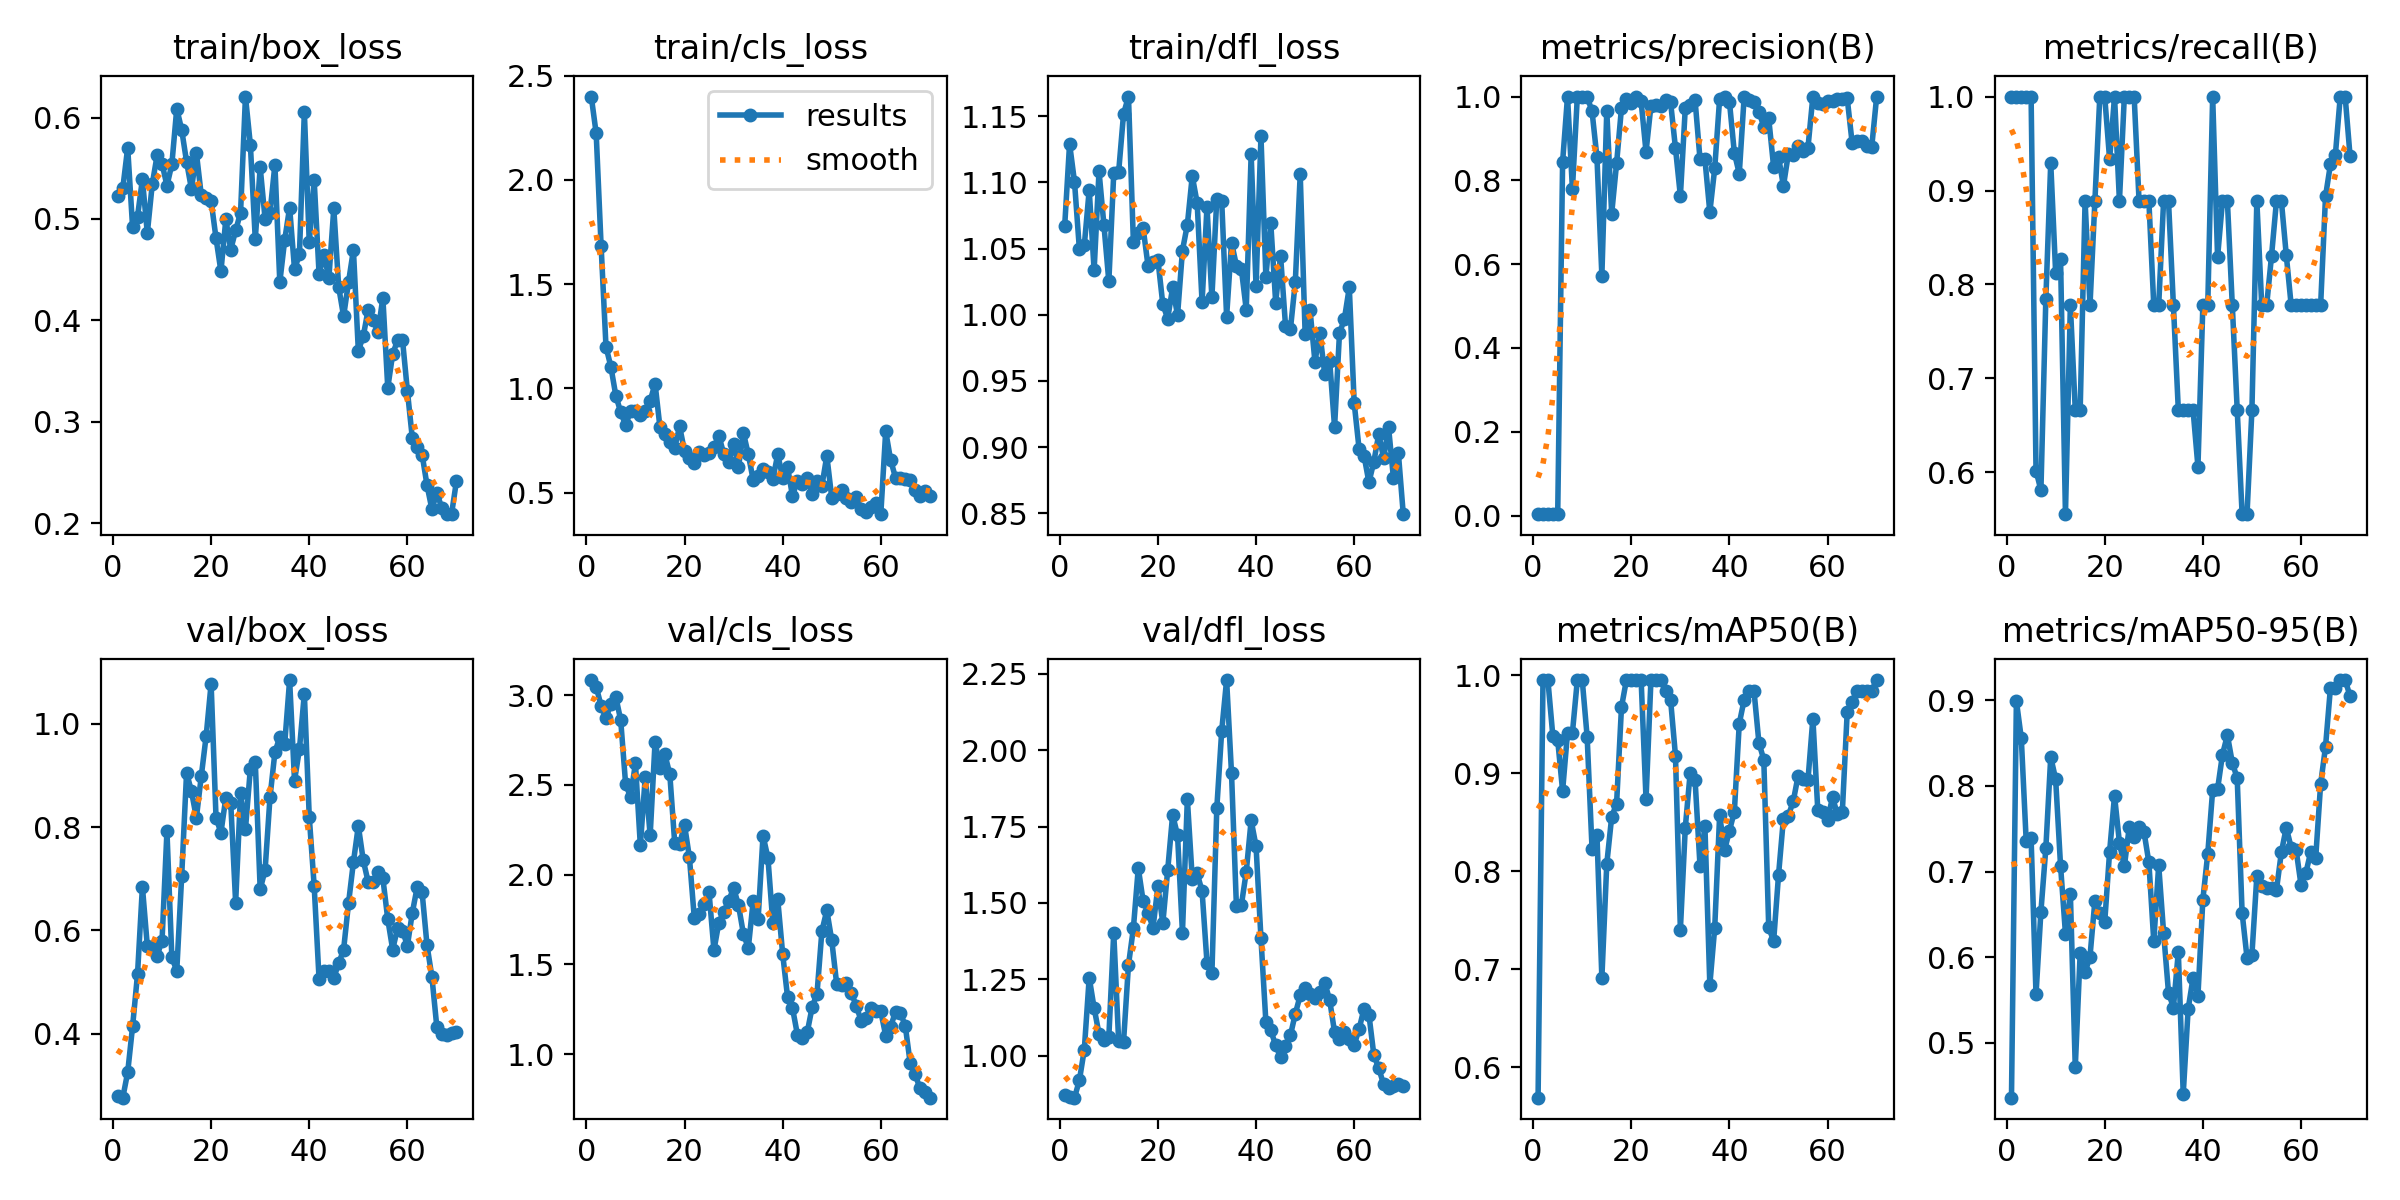

The table this chart was drawn from, first rows:
epoch, time, train/box_loss, train/cls_loss, train/dfl_loss, metrics/precision(B), metrics/recall(B), metrics/mAP50(B), metrics/mAP50-95(B), val/box_loss, val/cls_loss, val/dfl_loss, lr/pg0, lr/pg1, lr/pg2
1, 50.63, 0.5223, 2.4, 1.067, 0.00333, 1, 0.5688, 0.4358, 0.2792, 3.084, 0.87, 4e-05, 4e-05, 4e-05
2, 73.73, 0.5301, 2.224, 1.129, 0.00333, 1, 0.995, 0.8993, 0.276, 3.047, 0.8657, 9.85857e-05, 9.85857e-05, 9.85857e-05
3, 93.47, 0.5703, 1.685, 1.101, 0.00333, 1, 0.995, 0.8559, 0.3251, 2.941, 0.8623, 0.0001555, 0.0001555, 0.0001555
4, 113.4, 0.4919, 1.2, 1.049, 0.00333, 1, 0.9383, 0.7357, 0.4141, 2.871, 0.9191, 0.0002107, 0.0002107, 0.0002107
5, 133.1, 0.5022, 1.103, 1.052, 0.00333, 1, 0.9337, 0.7387, 0.5147, 2.952, 1.02, 0.0002642, 0.0002642, 0.0002642
6, 152.8, 0.5392, 0.9654, 1.094, 0.8441, 0.602, 0.8819, 0.5563, 0.6842, 2.991, 1.255, 0.000316, 0.000316, 0.000316
7, 172.5, 0.486, 0.8855, 1.034, 1, 0.581, 0.9413, 0.6533, 0.5697, 2.859, 1.156, 0.0003661, 0.0003661, 0.0003661
8, 192.1, 0.534, 0.8238, 1.108, 0.7792, 0.7843, 0.9413, 0.7269, 0.5671, 2.503, 1.071, 0.0004145, 0.0004145, 0.0004145
9, 211.9, 0.5628, 0.8912, 1.068, 1, 0.9294, 0.995, 0.8338, 0.5509, 2.433, 1.05, 0.0004612, 0.0004612, 0.0004612
10, 231.6, 0.5546, 0.8902, 1.025, 1, 0.8127, 0.995, 0.808, 0.5802, 2.62, 1.062, 0.0005062, 0.0005062, 0.0005062
11, 251.3, 0.5328, 0.871, 1.107, 1, 0.8272, 0.9371, 0.7069, 0.7917, 2.162, 1.403, 0.0005495, 0.0005495, 0.0005495
12, 270.9, 0.5539, 0.8898, 1.108, 0.9644, 0.5556, 0.8227, 0.6274, 0.5479, 2.545, 1.047, 0.0005911, 0.0005911, 0.0005911
13, 290.6, 0.6088, 0.9395, 1.152, 0.8546, 0.7778, 0.8367, 0.6743, 0.5217, 2.218, 1.046, 0.000631, 0.000631, 0.000631
14, 310.3, 0.588, 1.022, 1.165, 0.572, 0.6667, 0.691, 0.4713, 0.7045, 2.74, 1.297, 0.0006692, 0.0006692, 0.0006692
15, 330.4, 0.5564, 0.8124, 1.055, 0.9661, 0.6667, 0.8073, 0.6047, 0.9053, 2.593, 1.417, 0.0007058, 0.0007058, 0.0007058
16, 350, 0.5293, 0.7811, 1.062, 0.7205, 0.8889, 0.8553, 0.5823, 0.869, 2.669, 1.614, 0.0007406, 0.0007406, 0.0007406
17, 369.4, 0.5651, 0.7401, 1.065, 0.8407, 0.7778, 0.869, 0.6007, 0.818, 2.56, 1.505, 0.0007737, 0.0007737, 0.0007737
18, 388.9, 0.5232, 0.7151, 1.037, 0.9733, 0.8889, 0.9675, 0.6659, 0.8989, 2.178, 1.468, 0.0008051, 0.0008051, 0.0008051
19, 408.5, 0.521, 0.8174, 1.04, 0.9945, 1, 0.995, 0.6517, 0.9771, 2.17, 1.419, 0.0008349, 0.0008349, 0.0008349
20, 428.1, 0.5178, 0.6988, 1.042, 0.9849, 1, 0.995, 0.6407, 1.077, 2.277, 1.554, 0.0008629, 0.0008629, 0.0008629
21, 447.6, 0.4811, 0.668, 1.008, 1, 0.9331, 0.995, 0.7234, 0.8184, 2.096, 1.433, 0.0008893, 0.0008893, 0.0008893
22, 467.2, 0.4483, 0.6427, 0.9971, 0.9882, 1, 0.995, 0.7886, 0.789, 1.756, 1.608, 0.0009139, 0.0009139, 0.0009139
23, 486.8, 0.4997, 0.6943, 1.021, 0.868, 0.8889, 0.8736, 0.7339, 0.8571, 1.782, 1.788, 0.0009368, 0.0009368, 0.0009368
24, 506.4, 0.4698, 0.6782, 0.9996, 0.9781, 1, 0.995, 0.706, 0.8468, 1.836, 1.722, 0.0009581, 0.0009581, 0.0009581
25, 526, 0.4887, 0.6915, 1.049, 0.9788, 1, 0.995, 0.7518, 0.6535, 1.9, 1.403, 0.0009776, 0.0009776, 0.0009776
26, 545.6, 0.5061, 0.7164, 1.068, 0.9779, 1, 0.995, 0.7401, 0.8659, 1.579, 1.84, 0.0009955, 0.0009955, 0.0009955
27, 565.1, 0.6207, 0.7723, 1.105, 0.9913, 0.8889, 0.984, 0.7526, 0.7961, 1.733, 1.579, 0.001012, 0.001012, 0.001012
28, 584.7, 0.5731, 0.6853, 1.084, 0.987, 0.8889, 0.975, 0.7466, 0.9133, 1.793, 1.596, 0.001026, 0.001026, 0.001026
29, 604.2, 0.4801, 0.6478, 1.009, 0.8768, 0.8889, 0.9178, 0.7107, 0.9265, 1.852, 1.539, 0.001039, 0.001039, 0.001039
30, 623.8, 0.5509, 0.7343, 1.082, 0.7625, 0.7778, 0.7403, 0.6184, 0.6795, 1.927, 1.305, 0.00105, 0.00105, 0.00105
31, 643.4, 0.4999, 0.6242, 1.013, 0.9729, 0.7778, 0.8444, 0.7075, 0.7168, 1.829, 1.269, 0.001059, 0.001059, 0.001059
32, 663, 0.506, 0.786, 1.088, 0.9791, 0.8889, 0.9005, 0.6287, 0.8576, 1.67, 1.81, 0.001067, 0.001067, 0.001067
33, 682.6, 0.5535, 0.6833, 1.086, 0.9906, 0.8889, 0.8927, 0.5585, 0.9446, 1.59, 2.063, 0.001073, 0.001073, 0.001073
34, 702.2, 0.4377, 0.5592, 0.9987, 0.8506, 0.7778, 0.8052, 0.5411, 0.9747, 1.854, 2.23, 0.001067, 0.001067, 0.001067
35, 721.9, 0.4794, 0.5787, 1.055, 0.8505, 0.6667, 0.8458, 0.606, 0.9614, 1.752, 1.924, 0.001038, 0.001038, 0.001038
36, 741.5, 0.5113, 0.6135, 1.037, 0.7241, 0.6667, 0.6838, 0.44, 1.085, 2.217, 1.488, 0.00101, 0.00101, 0.00101
37, 761.1, 0.4504, 0.5981, 1.035, 0.8287, 0.6667, 0.7423, 0.5392, 0.8898, 2.093, 1.492, 0.0009817, 0.0009817, 0.0009817
38, 780.5, 0.4651, 0.564, 1.004, 0.9953, 0.6667, 0.857, 0.5756, 0.9509, 1.73, 1.601, 0.0009534, 0.0009534, 0.0009534
39, 800, 0.6057, 0.6835, 1.121, 1, 0.606, 0.8213, 0.555, 1.058, 1.861, 1.77, 0.0009251, 0.0009251, 0.0009251
40, 819.7, 0.477, 0.5718, 1.022, 0.9872, 0.7778, 0.8412, 0.6671, 0.8199, 1.558, 1.685, 0.0008969, 0.0008969, 0.0008969
41, 839.1, 0.5383, 0.6221, 1.135, 0.8654, 0.7778, 0.8608, 0.7208, 0.6863, 1.318, 1.384, 0.0008686, 0.0008686, 0.0008686
42, 858.6, 0.446, 0.4836, 1.029, 0.8159, 1, 0.9506, 0.7952, 0.5055, 1.257, 1.111, 0.0008403, 0.0008403, 0.0008403
43, 878.1, 0.4647, 0.5551, 1.069, 1, 0.8292, 0.975, 0.7963, 0.5211, 1.109, 1.082, 0.000812, 0.000812, 0.000812
44, 897.6, 0.4418, 0.5416, 1.009, 0.9913, 0.8889, 0.984, 0.8367, 0.5216, 1.091, 1.034, 0.0007837, 0.0007837, 0.0007837
45, 917.1, 0.5103, 0.5698, 1.044, 0.9859, 0.8889, 0.984, 0.8594, 0.5085, 1.12, 0.9945, 0.0007554, 0.0007554, 0.0007554
46, 936.6, 0.4329, 0.4931, 0.9918, 0.9642, 0.7778, 0.9312, 0.8273, 0.5359, 1.26, 1.031, 0.0007271, 0.0007271, 0.0007271
47, 956.2, 0.404, 0.5535, 0.989, 0.9278, 0.6667, 0.9136, 0.809, 0.5627, 1.336, 1.066, 0.0006989, 0.0006989, 0.0006989
48, 975.6, 0.4378, 0.5328, 1.025, 0.948, 0.5556, 0.7429, 0.6519, 0.6524, 1.686, 1.137, 0.0006706, 0.0006706, 0.0006706
49, 995.2, 0.4694, 0.6762, 1.106, 0.8324, 0.5556, 0.7284, 0.5993, 0.7321, 1.801, 1.197, 0.0006423, 0.0006423, 0.0006423
50, 1015, 0.3703, 0.4756, 0.9856, 0.8565, 0.6667, 0.796, 0.6029, 0.8023, 1.635, 1.22, 0.000614, 0.000614, 0.000614
51, 1034, 0.3842, 0.4951, 1.004, 0.7865, 0.8889, 0.8537, 0.6946, 0.7359, 1.393, 1.2, 0.0005857, 0.0005857, 0.0005857
52, 1054, 0.4107, 0.5099, 0.9646, 0.8632, 0.7778, 0.8566, 0.6827, 0.6938, 1.385, 1.188, 0.0005574, 0.0005574, 0.0005574
53, 1073, 0.4007, 0.4744, 0.9863, 0.8602, 0.7778, 0.8712, 0.6806, 0.6934, 1.397, 1.209, 0.0005291, 0.0005291, 0.0005291
54, 1093, 0.3885, 0.4565, 0.9549, 0.882, 0.8307, 0.8975, 0.6813, 0.7136, 1.341, 1.239, 0.0005009, 0.0005009, 0.0005009
55, 1112, 0.4224, 0.4804, 0.9651, 0.8696, 0.8889, 0.8938, 0.6786, 0.7008, 1.268, 1.182, 0.0004726, 0.0004726, 0.0004726
56, 1132, 0.3335, 0.4194, 0.915, 0.8781, 0.8889, 0.893, 0.7226, 0.6217, 1.186, 1.077, 0.0004443, 0.0004443, 0.0004443
57, 1151, 0.3669, 0.4078, 0.986, 1, 0.8313, 0.9557, 0.7513, 0.5628, 1.202, 1.054, 0.000416, 0.000416, 0.000416
58, 1171, 0.3804, 0.4309, 0.9968, 0.9846, 0.7778, 0.8623, 0.7279, 0.6045, 1.257, 1.077, 0.0003877, 0.0003877, 0.0003877
59, 1190, 0.381, 0.4482, 1.021, 0.9831, 0.7778, 0.86, 0.7255, 0.5996, 1.24, 1.054, 0.0003594, 0.0003594, 0.0003594
60, 1210, 0.3305, 0.3961, 0.9333, 0.9901, 0.7778, 0.8525, 0.6845, 0.5703, 1.237, 1.035, 0.0003311, 0.0003311, 0.0003311
... 10 more rows
